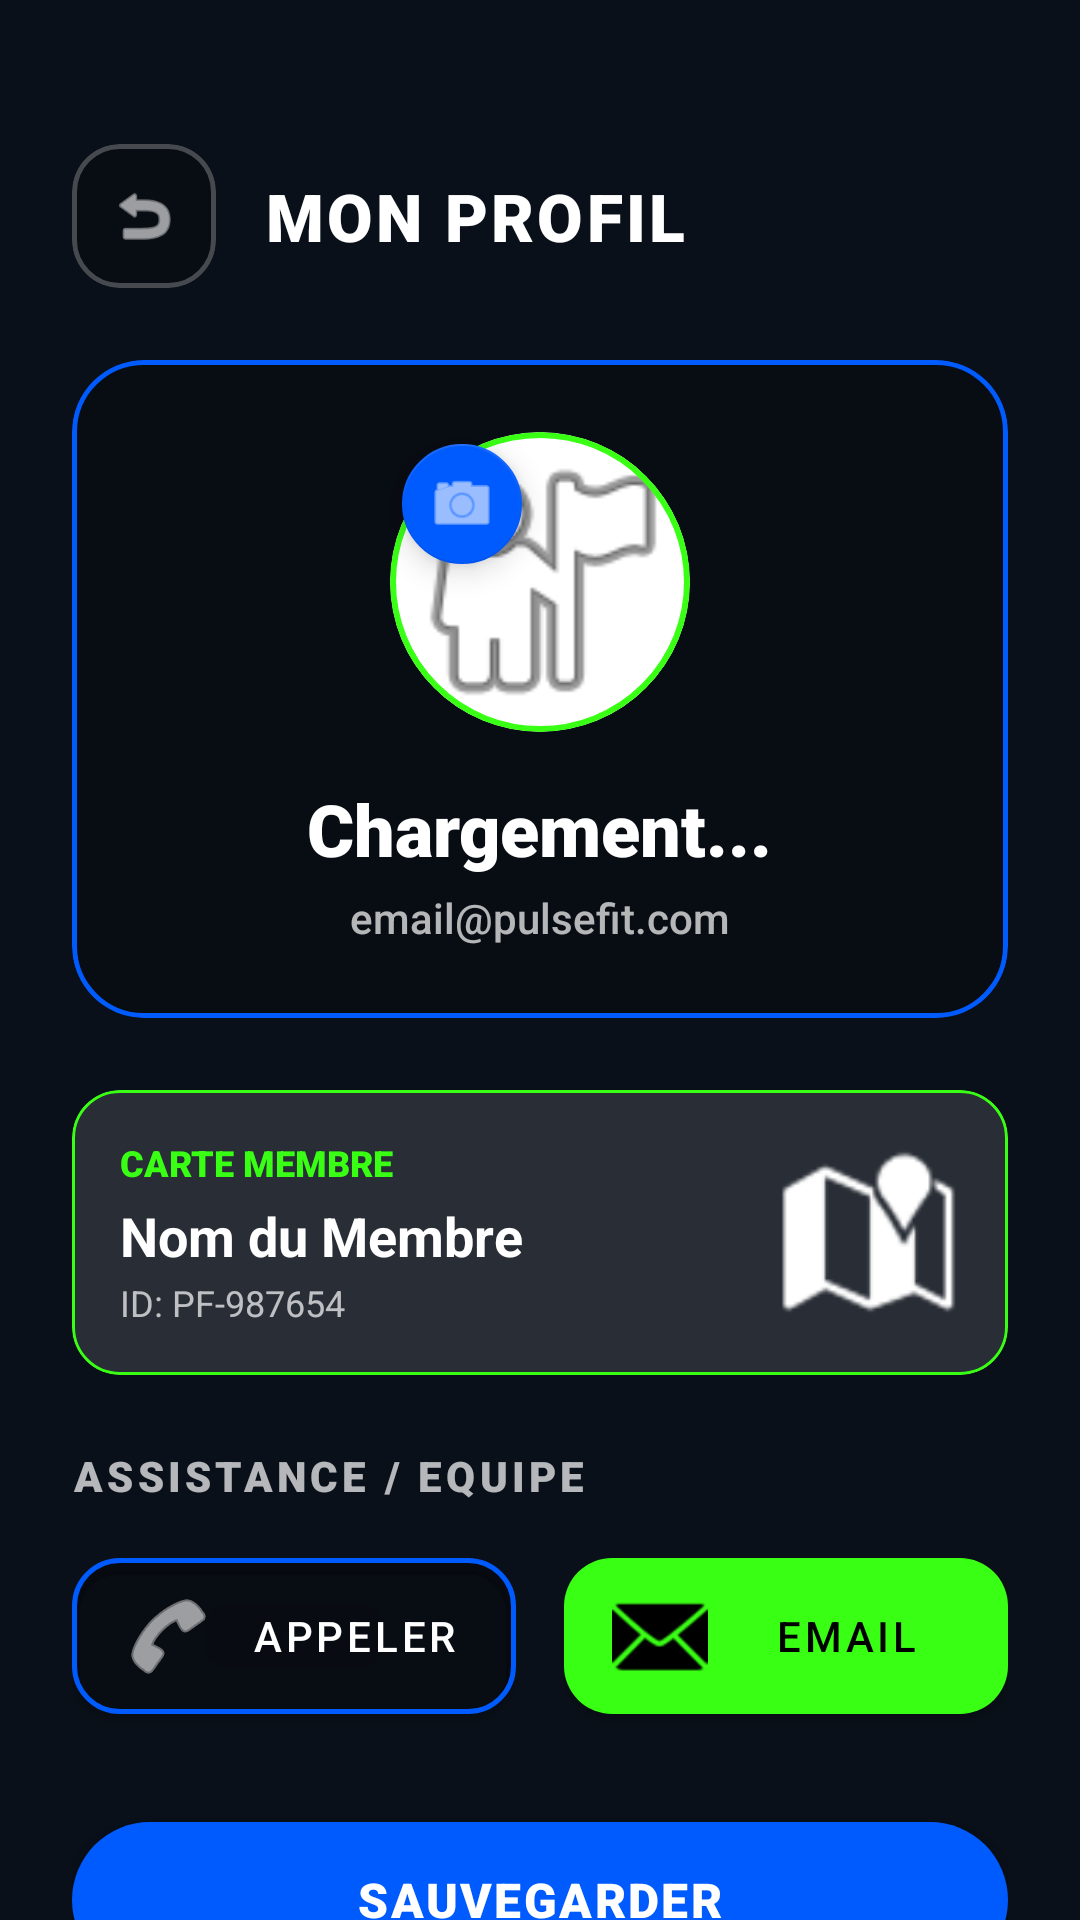

Produce the Android XML layout that renders to this screen, including the resource entries it uses.
<!-- AndroidManifest.xml: application theme Theme.PulseFit -->
<!-- res/layout/activity_profile.xml -->
<?xml version="1.0" encoding="utf-8"?>
<RelativeLayout xmlns:android="http://schemas.android.com/apk/res/android"
    xmlns:app="http://schemas.android.com/apk/res-auto"
    android:layout_width="match_parent"
    android:layout_height="match_parent"
    android:background="@color/bg_dark_navy">

    <ImageView
        android:layout_width="match_parent"
        android:layout_height="match_parent"
        android:src="@drawable/bg_auth"
        android:scaleType="centerCrop" />

    <View
        android:layout_width="match_parent"
        android:layout_height="match_parent"
        android:background="#B3000000" />

    <LinearLayout
        android:layout_width="match_parent"
        android:layout_height="match_parent"
        android:orientation="vertical"
        android:paddingTop="48dp"
        android:paddingHorizontal="24dp">

        <LinearLayout
            android:layout_width="match_parent"
            android:layout_height="wrap_content"
            android:orientation="horizontal"
            android:paddingBottom="24dp"
            android:gravity="center_vertical">

            <com.google.android.material.card.MaterialCardView
                android:layout_width="48dp"
                android:layout_height="48dp"
                app:cardBackgroundColor="#40000000"
                app:cardCornerRadius="16dp"
                app:cardElevation="0dp"
                app:strokeWidth="1.5dp"
                app:strokeColor="#40FFFFFF">

                <ImageView
                    android:id="@+id/btnBackProfile"
                    android:layout_width="match_parent"
                    android:layout_height="match_parent"
                    android:padding="12dp"
                    android:src="@android:drawable/ic_menu_revert"
                    app:tint="@color/white"/>
            </com.google.android.material.card.MaterialCardView>

            <TextView
                android:layout_width="wrap_content"
                android:layout_height="wrap_content"
                android:text="MON PROFIL"
                android:textColor="@color/white"
                android:textSize="22sp"
                android:fontFamily="sans-serif-black"
                android:layout_marginStart="16dp"
                android:letterSpacing="0.05"/>
        </LinearLayout>

        <com.google.android.material.card.MaterialCardView
            android:layout_width="match_parent"
            android:layout_height="wrap_content"
            app:cardBackgroundColor="#40000000"
            app:cardCornerRadius="24dp"
            app:cardElevation="0dp"
            app:strokeWidth="1.5dp"
            app:strokeColor="@color/bleu_electrique"
            android:layout_marginBottom="24dp">

            <LinearLayout
                android:layout_width="match_parent"
                android:layout_height="wrap_content"
                android:orientation="vertical"
                android:gravity="center"
                android:padding="24dp">

                <RelativeLayout
                    android:layout_width="wrap_content"
                    android:layout_height="wrap_content"
                    android:layout_marginBottom="16dp">
                    
                    <com.google.android.material.card.MaterialCardView
                        android:layout_width="100dp"
                        android:layout_height="100dp"
                        app:cardCornerRadius="50dp"
                        app:cardElevation="0dp"
                        app:strokeColor="@color/vert_neon"
                        app:strokeWidth="2dp">
                        
                        <ImageView
                            android:id="@+id/ivProfilePhoto"
                            android:layout_width="match_parent"
                            android:layout_height="match_parent"
                            android:src="@android:drawable/ic_menu_myplaces"
                            android:scaleType="centerCrop"/>
                    </com.google.android.material.card.MaterialCardView>
                    
                    <com.google.android.material.floatingactionbutton.FloatingActionButton
                        android:id="@+id/fabTakePhoto"
                        android:layout_width="wrap_content"
                        android:layout_height="wrap_content"
                        android:layout_alignBottom="@+id/ivProfilePhoto"
                        android:layout_alignEnd="@+id/ivProfilePhoto"
                        android:layout_marginEnd="-8dp"
                        android:layout_marginBottom="-8dp"
                        app:fabCustomSize="40dp"
                        android:src="@android:drawable/ic_menu_camera"
                        app:backgroundTint="@color/bleu_electrique"
                        app:tint="@color/white" />
                </RelativeLayout>

                <TextView
                    android:id="@+id/tvProfileName"
                    android:layout_width="wrap_content"
                    android:layout_height="wrap_content"
                    android:text="Chargement..."
                    android:textColor="@color/white"
                    android:textSize="24sp"
                    android:fontFamily="sans-serif-black"/>

                <TextView
                    android:id="@+id/tvProfileEmail"
                    android:layout_width="wrap_content"
                    android:layout_height="wrap_content"
                    android:text="email@pulsefit.com"
                    android:textColor="#B3FFFFFF"
                    android:textSize="14sp"
                    android:fontFamily="sans-serif-medium"
                    android:layout_marginTop="4dp"/>
            </LinearLayout>
        </com.google.android.material.card.MaterialCardView>

        
        <com.google.android.material.card.MaterialCardView
            android:id="@+id/cvMemberCard"
            android:layout_width="match_parent"
            android:layout_height="wrap_content"
            app:cardBackgroundColor="#20FFFFFF"
            app:cardCornerRadius="16dp"
            app:cardElevation="0dp"
            app:strokeWidth="1dp"
            app:strokeColor="@color/vert_neon"
            android:layout_marginBottom="24dp">
            
            <LinearLayout
                android:layout_width="match_parent"
                android:layout_height="wrap_content"
                android:orientation="horizontal"
                android:padding="16dp"
                android:gravity="center_vertical">
                
                <LinearLayout
                    android:layout_width="0dp"
                    android:layout_height="wrap_content"
                    android:layout_weight="1"
                    android:orientation="vertical">
                    
                    <TextView
                        android:layout_width="wrap_content"
                        android:layout_height="wrap_content"
                        android:text="CARTE MEMBRE"
                        android:textColor="@color/vert_neon"
                        android:textSize="12sp"
                        android:fontFamily="sans-serif-black"/>
                        
                    <TextView
                        android:id="@+id/tvMemberName"
                        android:layout_width="wrap_content"
                        android:layout_height="wrap_content"
                        android:text="Nom du Membre"
                        android:textColor="@color/white"
                        android:textSize="18sp"
                        android:textStyle="bold"
                        android:layout_marginTop="4dp"/>
                        
                    <TextView
                        android:layout_width="wrap_content"
                        android:layout_height="wrap_content"
                        android:text="ID: PF-987654"
                        android:textColor="#B3FFFFFF"
                        android:textSize="12sp"
                        android:layout_marginTop="2dp"/>
                </LinearLayout>
                
                <ImageView
                    android:layout_width="60dp"
                    android:layout_height="60dp"
                    android:src="@android:drawable/ic_dialog_map"
                    app:tint="@color/white"/>
            </LinearLayout>
        </com.google.android.material.card.MaterialCardView>

        <TextView
            android:layout_width="wrap_content"
            android:layout_height="wrap_content"
            android:text="ASSISTANCE / EQUIPE"
            android:textColor="#B3FFFFFF"
            android:textSize="14sp"
            android:fontFamily="sans-serif-black"
            android:letterSpacing="0.1"
            android:layout_marginBottom="12dp"/>

        <LinearLayout
            android:layout_width="match_parent"
            android:layout_height="wrap_content"
            android:orientation="horizontal"
            android:baselineAligned="false">

            <com.google.android.material.button.MaterialButton
                android:id="@+id/btnCallAssistance"
                android:layout_width="0dp"
                android:layout_weight="1"
                android:layout_height="64dp"
                android:text="APPELER"
                android:textColor="@color/white"
                android:textSize="14sp"
                app:icon="@android:drawable/ic_menu_call"
                app:iconTint="@color/white"
                app:backgroundTint="#40000000"
                app:strokeColor="@color/bleu_electrique"
                app:strokeWidth="1.5dp"
                app:cornerRadius="16dp"
                android:layout_marginEnd="8dp"/>

            <com.google.android.material.button.MaterialButton
                android:id="@+id/btnMessageAssistance"
                android:layout_width="0dp"
                android:layout_weight="1"
                android:layout_height="64dp"
                android:text="EMAIL"
                android:textColor="@color/black"
                android:textSize="14sp"
                app:icon="@android:drawable/ic_dialog_email"
                app:iconTint="@color/black"
                app:backgroundTint="@color/vert_neon"
                app:cornerRadius="16dp"
                android:layout_marginStart="8dp"/>
        </LinearLayout>

        <com.google.android.material.button.MaterialButton
            android:id="@+id/btnSaveProfile"
            android:layout_width="match_parent"
            android:layout_height="64dp"
            android:layout_marginTop="24dp"
            android:text="SAUVEGARDER"
            android:textColor="@color/white"
            android:textSize="16sp"
            android:fontFamily="sans-serif-black"
            android:letterSpacing="0.05"
            app:backgroundTint="@color/bleu_electrique"
            app:cornerRadius="32dp"/>

    </LinearLayout>
</RelativeLayout>
<!-- resources referenced by this layout -->
<resources>
  <color name="bg_dark_navy">#233554</color>
  <color name="black">#FF000000</color>
  <color name="bleu_electrique">#005BFF</color>
  <color name="vert_neon">#39FF14</color>
  <color name="white">#FFFFFFFF</color>
  <style name="Theme.PulseFit" parent="Base.Theme.PulseFit" />
  <style name="Base.Theme.PulseFit" parent="Theme.MaterialComponents.DayNight.NoActionBar">
  
          <item name="colorPrimary">@color/vert_neon</item>
          <item name="colorPrimaryVariant">@color/vert_neon</item>
          <item name="colorOnPrimary">@color/bg_dark_navy</item>
  
          <item name="colorSecondary">@color/bleu_electrique</item>
          <item name="colorSecondaryVariant">@color/bleu_electrique</item>
          <item name="colorOnSecondary">@color/white</item>
  
          <item name="android:windowBackground">@color/bg_dark_navy</item>
  
          <item name="android:statusBarColor">@color/bg_dark_navy</item>
  
          <item name="android:textColorPrimary">@color/white</item>
          <item name="android:textColorSecondary">@color/text_gris_clair</item>
      </style>
  <color name="text_gris_clair">#A8B2D1</color>
</resources>
